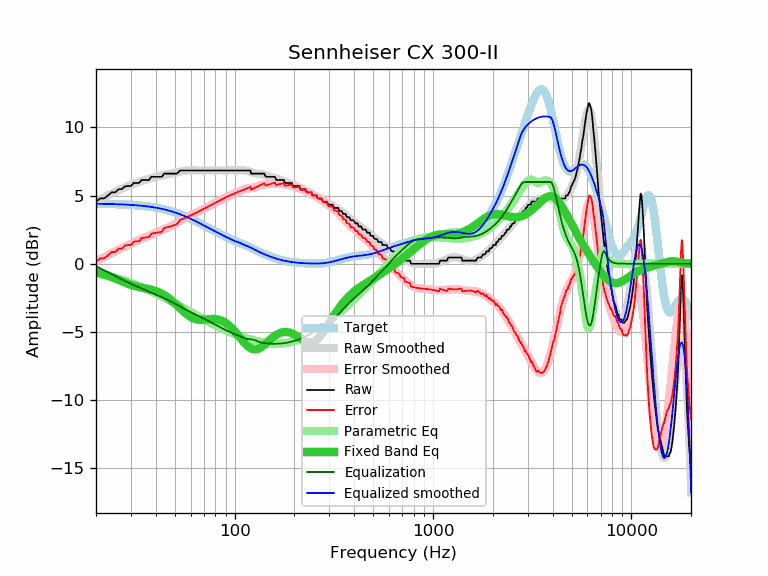

Source data for this figure (header and first rows):
frequency, raw, error, smoothed, error_smoothed, equalization, parametric_eq, equalized_raw, equalized_smoothed, target
20, 4.56, 0.16, 4.58, 0.17, -0.17, -0.61, 4.39, 4.40, 4.40
21, 4.79, 0.39, 4.73, 0.33, -0.33, -0.69, 4.46, 4.40, 4.40
22, 4.80, 0.41, 4.88, 0.49, -0.49, -0.78, 4.31, 4.39, 4.39
23, 5.01, 0.62, 5.02, 0.63, -0.63, -0.88, 4.38, 4.39, 4.39
24, 5.24, 0.86, 5.16, 0.77, -0.77, -0.98, 4.47, 4.38, 4.38
25, 5.24, 0.87, 5.28, 0.91, -0.91, -1.08, 4.33, 4.37, 4.37
26, 5.47, 1.11, 5.40, 1.03, -1.03, -1.19, 4.44, 4.36, 4.36
27, 5.47, 1.12, 5.51, 1.15, -1.15, -1.29, 4.32, 4.35, 4.35
28, 5.68, 1.34, 5.61, 1.26, -1.26, -1.39, 4.42, 4.34, 4.34
29, 5.70, 1.37, 5.70, 1.37, -1.37, -1.48, 4.33, 4.33, 4.33
30, 5.70, 1.38, 5.79, 1.47, -1.47, -1.55, 4.23, 4.32, 4.32
31, 5.93, 1.63, 5.87, 1.56, -1.56, -1.62, 4.37, 4.30, 4.30
32, 5.93, 1.64, 5.94, 1.65, -1.65, -1.67, 4.28, 4.29, 4.29
33, 5.93, 1.66, 6.01, 1.74, -1.74, -1.72, 4.19, 4.27, 4.27
34, 6.15, 1.89, 6.07, 1.82, -1.82, -1.76, 4.33, 4.25, 4.26
35, 6.15, 1.91, 6.13, 1.90, -1.90, -1.79, 4.25, 4.24, 4.24
36, 6.15, 1.93, 6.19, 1.97, -1.97, -1.82, 4.18, 4.22, 4.22
37, 6.15, 1.96, 6.24, 2.05, -2.05, -1.86, 4.10, 4.19, 4.19
38, 6.38, 2.21, 6.29, 2.12, -2.12, -1.90, 4.26, 4.17, 4.17
39, 6.38, 2.23, 6.33, 2.19, -2.19, -1.95, 4.19, 4.14, 4.15
40, 6.38, 2.26, 6.37, 2.25, -2.25, -2.00, 4.13, 4.12, 4.12
41, 6.38, 2.29, 6.41, 2.32, -2.32, -2.06, 4.06, 4.09, 4.09
42, 6.38, 2.32, 6.45, 2.39, -2.39, -2.13, 3.99, 4.06, 4.06
43, 6.38, 2.35, 6.48, 2.45, -2.45, -2.20, 3.93, 4.03, 4.03
44, 6.61, 2.61, 6.51, 2.52, -2.52, -2.29, 4.09, 3.99, 4.00
45, 6.61, 2.65, 6.54, 2.58, -2.58, -2.38, 4.03, 3.96, 3.96
46, 6.61, 2.69, 6.57, 2.65, -2.65, -2.47, 3.96, 3.92, 3.92
47, 6.61, 2.72, 6.60, 2.71, -2.71, -2.58, 3.90, 3.89, 3.89
48, 6.61, 2.76, 6.63, 2.78, -2.78, -2.68, 3.83, 3.85, 3.85
49, 6.61, 2.80, 6.66, 2.85, -2.85, -2.80, 3.76, 3.81, 3.81
50, 6.61, 2.85, 6.68, 2.92, -2.92, -2.91, 3.69, 3.76, 3.76
51, 6.61, 2.89, 6.71, 2.99, -2.99, -3.03, 3.62, 3.72, 3.72
52, 6.71, 3.03, 6.73, 3.06, -3.06, -3.14, 3.65, 3.68, 3.68
53, 6.84, 3.21, 6.76, 3.13, -3.13, -3.26, 3.71, 3.63, 3.63
54, 6.84, 3.25, 6.78, 3.19, -3.19, -3.37, 3.65, 3.59, 3.59
55, 6.84, 3.30, 6.80, 3.26, -3.26, -3.48, 3.58, 3.54, 3.54
56, 6.84, 3.35, 6.82, 3.32, -3.32, -3.58, 3.52, 3.49, 3.49
57, 6.84, 3.40, 6.83, 3.39, -3.39, -3.68, 3.45, 3.44, 3.44
58, 6.84, 3.44, 6.84, 3.44, -3.44, -3.76, 3.40, 3.40, 3.40
59, 6.84, 3.49, 6.85, 3.50, -3.50, -3.84, 3.34, 3.35, 3.35
60, 6.84, 3.54, 6.85, 3.55, -3.55, -3.91, 3.29, 3.30, 3.30
61, 6.84, 3.59, 6.85, 3.60, -3.60, -3.97, 3.24, 3.25, 3.25
62, 6.84, 3.64, 6.85, 3.65, -3.65, -4.02, 3.19, 3.20, 3.20
63, 6.84, 3.69, 6.85, 3.70, -3.70, -4.05, 3.14, 3.15, 3.15
64, 6.84, 3.74, 6.85, 3.75, -3.75, -4.08, 3.09, 3.10, 3.10
65, 6.84, 3.79, 6.84, 3.79, -3.79, -4.10, 3.05, 3.05, 3.05
66, 6.84, 3.84, 6.84, 3.84, -3.84, -4.11, 3.00, 3.00, 3.00
67, 6.84, 3.89, 6.84, 3.89, -3.89, -4.12, 2.95, 2.95, 2.95
68, 6.84, 3.94, 6.84, 3.94, -3.94, -4.12, 2.90, 2.90, 2.90
69, 6.84, 3.98, 6.84, 3.98, -3.98, -4.11, 2.86, 2.86, 2.86
70, 6.84, 4.03, 6.84, 4.03, -4.03, -4.11, 2.81, 2.81, 2.81
71, 6.84, 4.08, 6.84, 4.08, -4.08, -4.10, 2.76, 2.76, 2.76
72, 6.84, 4.13, 6.84, 4.12, -4.12, -4.09, 2.72, 2.71, 2.71
73, 6.84, 4.17, 6.84, 4.17, -4.17, -4.08, 2.67, 2.67, 2.67
74, 6.84, 4.22, 6.84, 4.22, -4.22, -4.07, 2.62, 2.62, 2.62
75, 6.84, 4.26, 6.84, 4.26, -4.26, -4.06, 2.58, 2.58, 2.58
76, 6.84, 4.31, 6.84, 4.31, -4.31, -4.05, 2.53, 2.53, 2.53
77, 6.84, 4.35, 6.84, 4.35, -4.35, -4.05, 2.49, 2.49, 2.49
78, 6.84, 4.39, 6.84, 4.39, -4.39, -4.05, 2.45, 2.45, 2.45
79, 6.84, 4.44, 6.84, 4.44, -4.44, -4.05, 2.40, 2.40, 2.40
... 553 more rows
